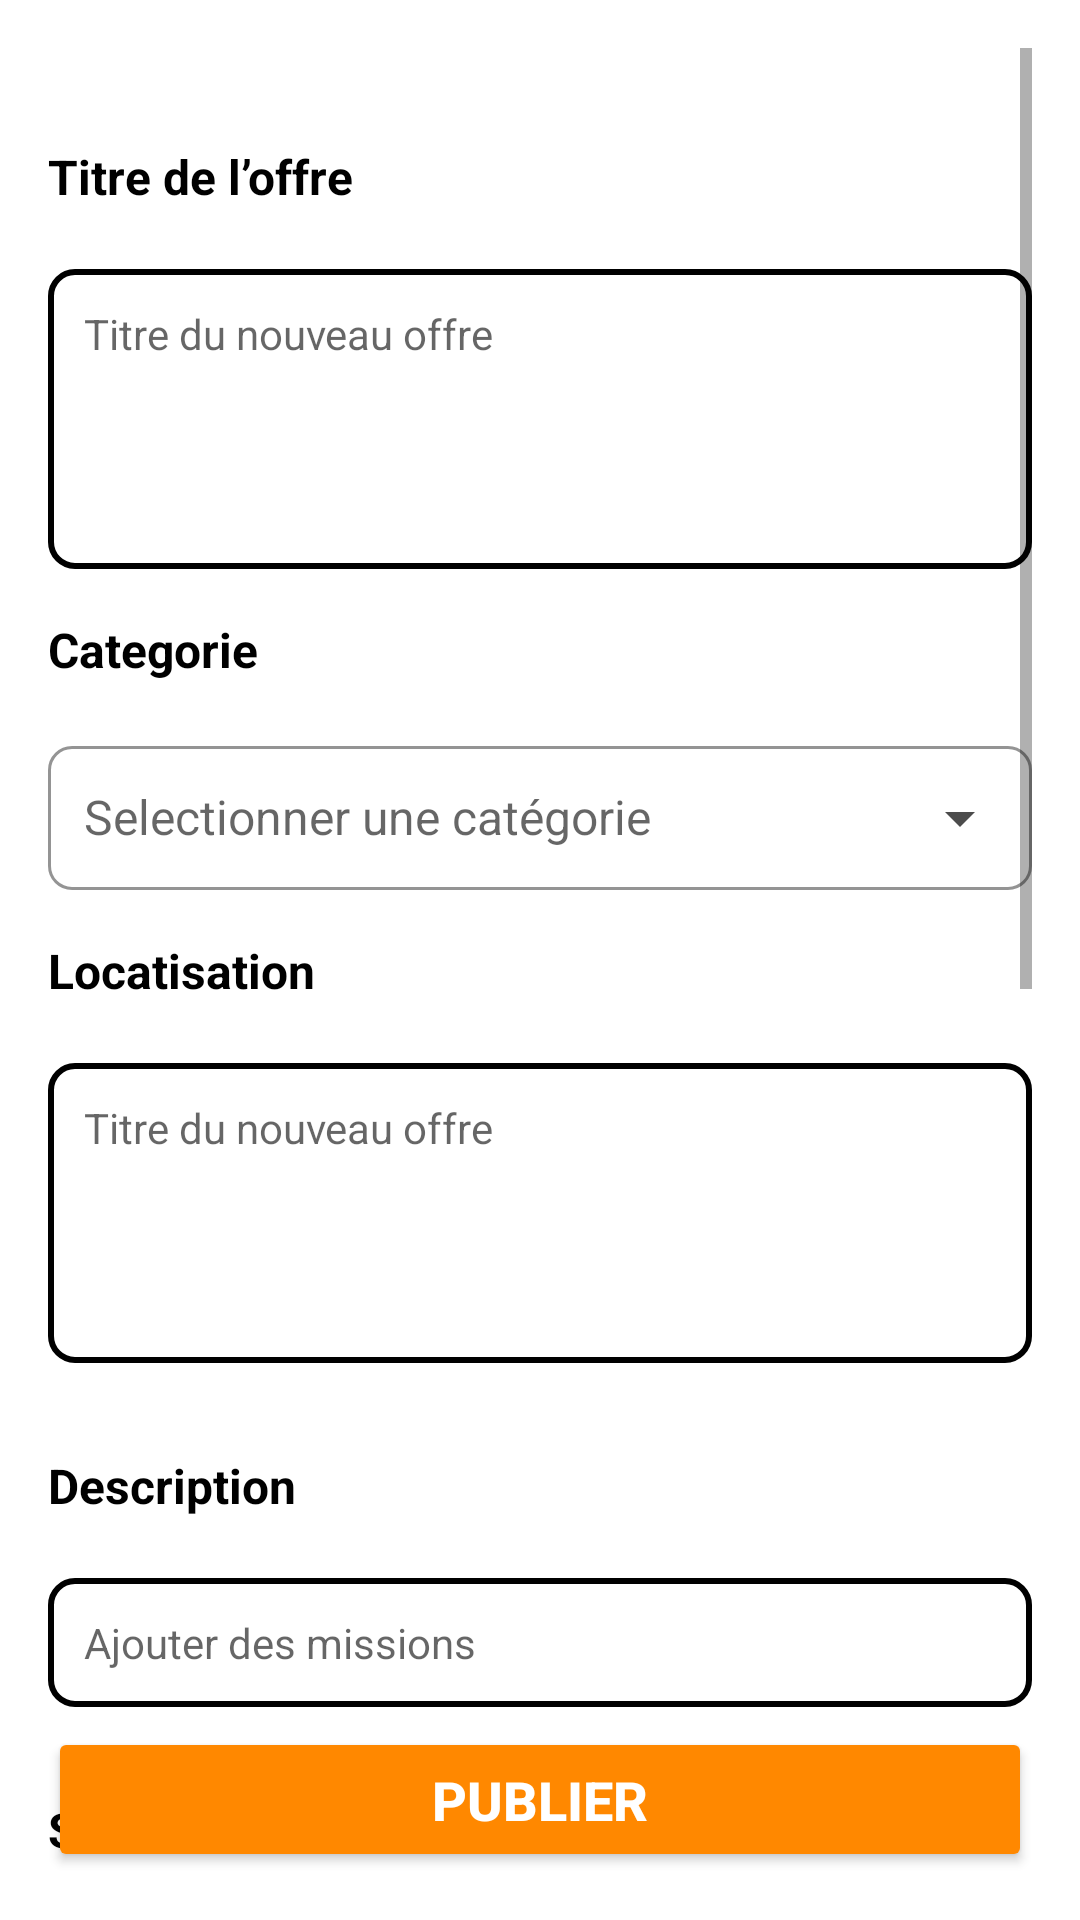

Layout XML and referenced resources for this Android screen:
<!-- AndroidManifest.xml: application theme Theme.MaterialComponents.Light.NoActionBar -->
<!-- res/layout/activity_employer_new_job_offer.xml -->
<androidx.constraintlayout.widget.ConstraintLayout
    xmlns:android="http://schemas.android.com/apk/res/android"
    xmlns:app="http://schemas.android.com/apk/res-auto"
    android:layout_width="match_parent"
    android:layout_height="match_parent"
    android:padding="16dp"
    android:background="@android:color/white">



    
    <ScrollView
        android:id="@+id/container"
        android:layout_width="match_parent"
        android:layout_height="match_parent"
      >

        <LinearLayout
            android:layout_width="match_parent"
            android:layout_height="wrap_content"
            android:orientation="vertical"
            android:paddingTop="16dp">

            
            <TextView
                android:id="@+id/tv_offer_title"
                android:layout_width="wrap_content"
                android:layout_height="wrap_content"
                android:text="Titre de l’offre"
                android:textColor="@android:color/black"
                android:textSize="16sp"
                android:textStyle="bold"
                android:layout_marginTop="16dp"/>

            <EditText
                android:id="@+id/job_offer_title"
                android:layout_width="match_parent"
                android:layout_marginTop="20dp"
                android:layout_height="100dp"
                android:hint="Titre du nouveau offre"
                android:background="@drawable/component_input"
                android:padding="12dp"
                android:textColor="@android:color/black"
                android:textSize="14sp"
                android:gravity="start|top"/>


            
            <TextView
                android:id="@+id/job_category_label"
                android:layout_width="wrap_content"
                android:layout_height="wrap_content"
                android:text="Categorie"
                android:textColor="@android:color/black"
                android:textSize="16sp"
                android:textStyle="bold"
                android:layout_marginTop="16dp"/>

            <com.google.android.material.textfield.TextInputLayout
                android:id="@+id/job_offer_category"
                android:layout_width="match_parent"
                android:layout_height="wrap_content"
                android:layout_marginTop="16dp"
                android:hint="Selectionner une catégorie"
                app:boxBackgroundMode="outline"
                app:boxStrokeColor="#DDDDDD"
                app:boxStrokeWidth="1dp"
                app:boxBackgroundColor="@android:color/transparent"
                app:boxStrokeWidthFocused="2dp"
                app:boxCornerRadiusTopStart="8dp"
                app:boxCornerRadiusTopEnd="8dp"
                app:boxCornerRadiusBottomStart="8dp"
                app:boxCornerRadiusBottomEnd="8dp">

                <AutoCompleteTextView
                    android:id="@+id/job_offer_category_options"
                    android:layout_width="match_parent"
                    android:layout_height="wrap_content"
                    android:inputType="none"
                    android:textColor="@android:color/black"
                    android:drawableEnd="@drawable/arrow_down"
                    android:drawableRight="@drawable/arrow_down"
                    android:padding="12dp"

                    android:textSize="16sp"
                    android:dropDownVerticalOffset="8dp"
                    android:dropDownHeight="wrap_content"
                    android:paddingEnd="12dp"
                    />

            </com.google.android.material.textfield.TextInputLayout>
            <TextView
                android:id="@+id/job_offer_location_label"
                android:layout_width="wrap_content"
                android:layout_height="wrap_content"
                android:text="Locatisation"
                android:textColor="@android:color/black"
                android:textSize="16sp"
                android:textStyle="bold"
                android:layout_marginTop="16dp"/>

            <EditText
                android:id="@+id/job_offer_location"
                android:layout_width="match_parent"
                android:layout_marginTop="20dp"
                android:layout_height="100dp"
                android:hint="Titre du nouveau offre"
                android:background="@drawable/component_input"
                android:padding="12dp"
                android:textColor="@android:color/black"
                android:textSize="14sp"
                android:gravity="start|top"/>


            
            <TextView
                android:layout_marginTop="30dp"
                android:id="@+id/job_offer_description_label"
                android:layout_width="wrap_content"
                android:layout_height="wrap_content"
                android:text="Description"
                android:textColor="@android:color/black"
                android:textSize="16sp"
                android:textStyle="bold"/>



            <EditText
                android:id="@+id/job_offer_description"
                android:layout_width="match_parent"
                android:layout_marginTop="20dp"
                android:layout_height="wrap_content"
                android:hint="Ajouter des missions"
                android:background="@drawable/component_input"
                android:padding="12dp"
                android:textColor="@android:color/black"
                android:textSize="14sp"
                android:gravity="start|top"/>

            
            <TextView
                android:layout_marginTop="30dp"
                android:id="@+id/job_offer_salary_label"
                android:layout_width="wrap_content"
                android:layout_height="wrap_content"
                android:text="Salaire"
                android:textColor="@android:color/black"
                android:textSize="16sp"
                android:textStyle="bold"/>



            <EditText
                android:id="@+id/job_offer_salary"
                android:layout_width="match_parent"
                android:layout_marginTop="20dp"
                android:layout_height="wrap_content"
                android:hint="Entrer le montant en dirham"
                android:background="@drawable/component_input"
                android:padding="12dp"
                android:textColor="@android:color/black"
                android:textSize="14sp"
                android:gravity="start|top"/>

            
            
            <TextView
                android:id="@+id/job_offer_missions_label"
                android:layout_width="wrap_content"
                android:layout_height="wrap_content"
                android:layout_marginTop="30dp"
                android:text="Missions"
                android:textColor="@android:color/black"
                android:textSize="16sp"
                android:textStyle="bold" />

            
            <LinearLayout
                android:id="@+id/missions_container"
                android:layout_width="match_parent"
                android:layout_height="wrap_content"
                android:orientation="vertical"
                android:layout_marginTop="10dp" />

            <Button
                android:id="@+id/add_mission_button"
                android:layout_width="match_parent"
                android:textColor="@color/white"
                android:background="@color/dark_gray"
                android:layout_height="wrap_content"
                android:text="+ Ajouter une mission"
                android:layout_marginTop="8dp" />

            
            <TextView
                android:id="@+id/job_offer_media_label"
                android:layout_width="wrap_content"
                android:layout_height="wrap_content"
                android:layout_marginTop="30dp"
                android:text="Importer des fichiers (Optionnel)"
                android:textColor="@android:color/black"
                android:textSize="16sp"
                android:textStyle="bold" />

            
            <LinearLayout
                android:id="@+id/media_container"
                android:layout_width="match_parent"
                android:layout_height="wrap_content"
                android:orientation="vertical"
                android:layout_marginTop="10dp" />

            <Button
                android:id="@+id/add_media_button"
                android:layout_width="match_parent"
                android:textColor="@color/white"
                android:background="@color/dark_gray"
                android:layout_height="wrap_content"
                android:text="+ Ajouter un média"
                android:layout_marginTop="8dp" />



            <TextView
                android:id="@+id/skills_required_label"
                android:layout_width="wrap_content"
                android:layout_height="wrap_content"
                android:text="Compétence Requise (Optionnel)"
                android:textColor="@android:color/black"
                android:textSize="16sp"
                android:textStyle="bold"
                android:layout_marginTop="30dp"/>



            <com.google.android.material.textfield.TextInputLayout
                android:id="@+id/skills_required_placeholder"
                android:layout_width="match_parent"
                android:layout_height="wrap_content"
                android:layout_marginTop="20dp"
                android:hint="Votre choix"
                app:boxBackgroundMode="outline"
                app:boxStrokeColor="#DDDDDD"
                app:boxStrokeWidth="1dp"
                android:layout_marginBottom="150dp"
                app:boxBackgroundColor="@android:color/transparent"
                app:boxStrokeWidthFocused="2dp"
                app:boxCornerRadiusTopStart="8dp"
                app:boxCornerRadiusTopEnd="8dp"
                app:boxCornerRadiusBottomStart="8dp"
                app:boxCornerRadiusBottomEnd="8dp">

                <AutoCompleteTextView
                    android:id="@+id/skills_required_options"
                    android:layout_width="match_parent"
                    android:layout_height="wrap_content"
                    android:inputType="none"
                    android:textColor="@android:color/black"
                    android:drawableEnd="@drawable/arrow_down"
                    android:drawableRight="@drawable/arrow_down"
                    android:padding="12dp"

                    android:textSize="16sp"
                    android:dropDownVerticalOffset="8dp"
                    android:dropDownHeight="wrap_content"
                    android:paddingEnd="12dp"
                    />

            </com.google.android.material.textfield.TextInputLayout>

        </LinearLayout>

    </ScrollView>
    
    <Button
        android:id="@+id/btn_new_job"
        android:layout_width="0dp"
        android:layout_height="wrap_content"
        android:text="Publier"
        android:textStyle="bold"
        android:textSize="18sp"
        android:textColor="@android:color/white"
        android:backgroundTint="@color/orange"
        android:paddingVertical="12dp"
        android:layout_marginTop="16dp"
        app:layout_constraintStart_toStartOf="parent"
        app:layout_constraintEnd_toEndOf="parent"
        app:layout_constraintBottom_toBottomOf="parent"/>


</androidx.constraintlayout.widget.ConstraintLayout>
<!-- resources referenced by this layout -->
<resources>
  <color name="dark_gray">#666666</color>
  <color name="orange">#FF8800</color>
  <color name="white">#FFFFFF</color>
  <!-- drawable arrow_down (drawable) -->
  <vector xmlns:android="http://schemas.android.com/apk/res/android" android:alpha="0.7" android:height="24dp" android:viewportHeight="960" android:viewportWidth="960" android:width="24dp">
        
      <path android:fillColor="#000000" android:pathData="M480,600 L280,400h400L480,600Z"/>
      
  </vector>
  <!-- drawable component_input (drawable) -->
  <?xml version="1.0" encoding="utf-8"?>
  <shape xmlns:android="http://schemas.android.com/apk/res/android"
      android:shape="rectangle">
      <solid android:color="@android:color/transparent"/> 
      <stroke android:width="2dp" android:color="@android:color/black"/> 
      <corners android:radius="8dp"/> 
  </shape>
</resources>
